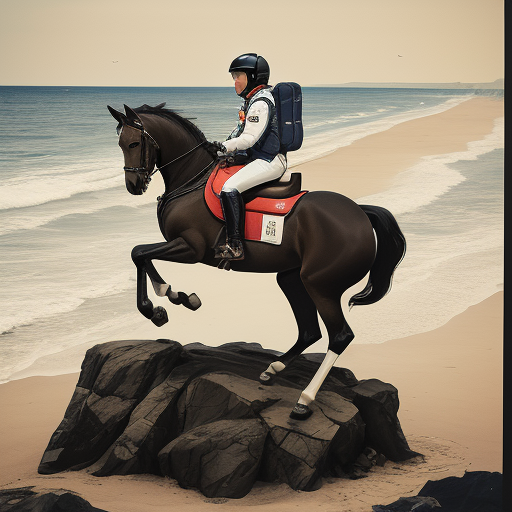
Generation parameters embedded in this image by AUTOMATIC1111 Stable Diffusion web UI or a fork of it (Forge, ...) (PNG 'parameters' text chunk):
picture of a horse riding on top of an astronaut on the beach
Negative prompt: lowres, bad anatomy, bad hands, cropped, worst quality
Steps: 20, Sampler: DPM2 Karras, CFG scale: 7, Seed: 1531668169, Size: 512x512, Model hash: ed989d673d, Model: DreamShaper_7_pruned, Clip skip: 2, fabric_start: 0, fabric_end: 0.8, fabric_min_weight: 0, fabric_max_weight: 0.8, fabric_neg_scale: 0.5, fabric_pos_images: ["f2925c586674308d.png"], fabric_neg_images: [], fabric_feedback_during_high_res_fix: False, fabric_tome_enabled: False, fabric_tome_ratio: 0.5, fabric_tome_max_tokens: 8192, fabric_tome_seed: 1581128744, Version: v1.5.1